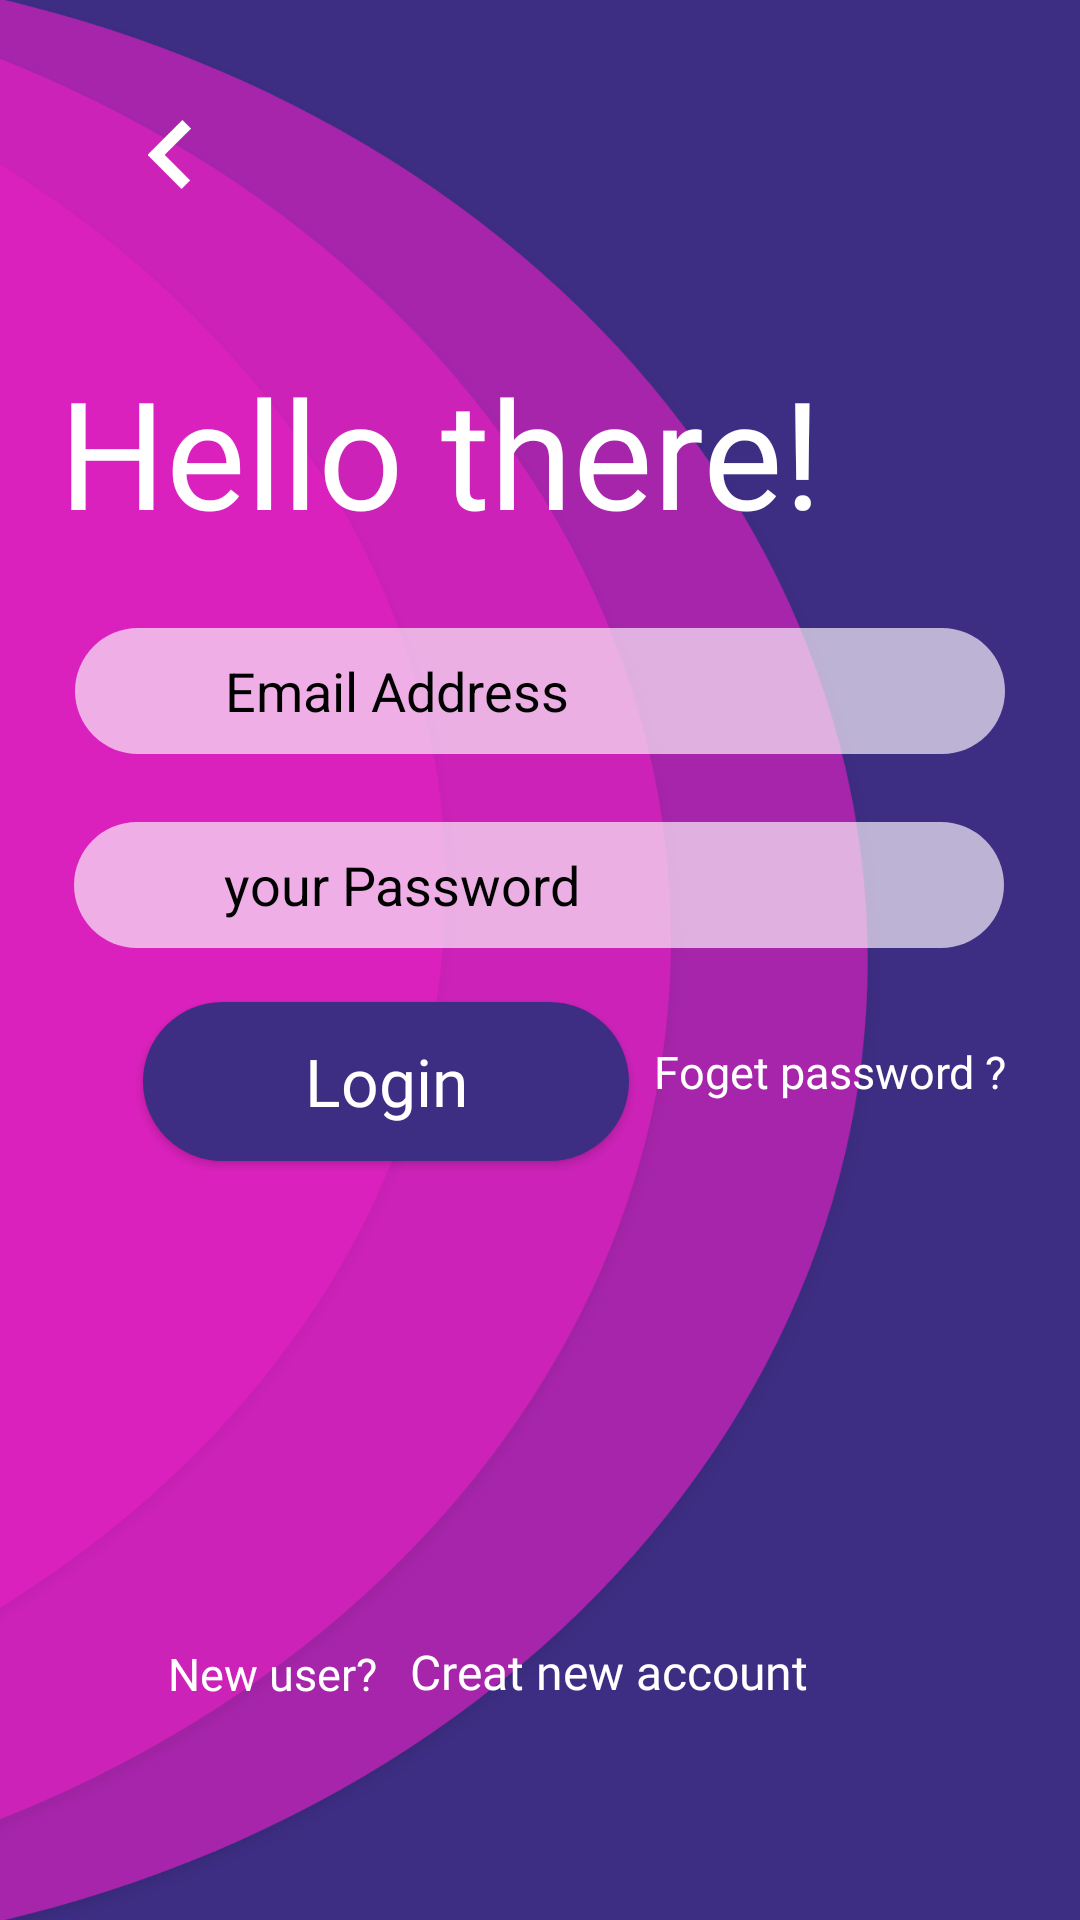

Produce the Android XML layout that renders to this screen, including the resource entries it uses.
<!-- AndroidManifest.xml: application theme Theme.Blackhats -->
<!-- res/layout/activity_login.xml -->
<?xml version="1.0" encoding="utf-8"?>
<androidx.constraintlayout.widget.ConstraintLayout xmlns:android="http://schemas.android.com/apk/res/android"
    xmlns:app="http://schemas.android.com/apk/res-auto"
    xmlns:tools="http://schemas.android.com/tools"
    android:layout_width="match_parent"
    android:layout_height="match_parent"
    android:background="@drawable/login"
    tools:context=".LoginActivity">

    <TextView
        android:id="@+id/textView"
        android:layout_width="336dp"
        android:layout_height="103dp"
        android:layout_marginStart="25dp"
        android:layout_marginTop="36dp"
        android:layout_marginEnd="8dp"
        android:layout_marginBottom="8dp"
        android:fontFamily="@font/bold"
        android:text="Hello there!"
        android:textColor="@color/white"
        android:textSize="50sp"
        app:layout_constraintBottom_toBottomOf="parent"
        app:layout_constraintEnd_toEndOf="parent"
        app:layout_constraintHorizontal_bias="0.619"
        app:layout_constraintStart_toStartOf="parent"
        app:layout_constraintTop_toTopOf="parent"
        app:layout_constraintVertical_bias="0.164" />

    <EditText
        android:id="@+id/uEmail"
        android:layout_width="310dp"
        android:layout_height="42dp"
        android:background="@drawable/input_field"
        android:ems="10"
        android:hint="Email Address"
        android:inputType="textPersonName"
        android:textColorHint="@color/black"
        app:layout_constraintBottom_toBottomOf="parent"
        app:layout_constraintEnd_toEndOf="parent"
        app:layout_constraintStart_toStartOf="parent"
        app:layout_constraintTop_toTopOf="parent"
        app:layout_constraintVertical_bias="0.35" />

    <EditText
        android:id="@+id/uPassword"
        android:layout_width="310dp"
        android:layout_height="42dp"
        android:layout_marginStart="8dp"
        android:layout_marginEnd="8dp"
        android:layout_marginBottom="8dp"
        android:background="@drawable/input_field"
        android:ems="10"
        android:hint="your Password"
        android:inputType="textPassword"
        android:textColorHint="@color/black"
        app:layout_constraintBottom_toBottomOf="parent"
        app:layout_constraintEnd_toEndOf="parent"
        app:layout_constraintHorizontal_bias="0.494"
        app:layout_constraintStart_toStartOf="parent"
        app:layout_constraintTop_toBottomOf="@+id/uEmail"
        app:layout_constraintVertical_bias="0.067" />

    <Button
        android:id="@+id/login"
        android:layout_width="162dp"
        android:layout_height="53dp"
        android:layout_marginStart="8dp"
        android:layout_marginTop="60dp"
        android:layout_marginEnd="8dp"
        android:background="@drawable/button"
        android:fontFamily="@font/light"
        android:text="Login"
        android:textAllCaps="false"
        android:textColor="@color/white"
        android:textSize="22sp"
        app:layout_constraintEnd_toEndOf="parent"
        app:layout_constraintHorizontal_bias="0.218"
        app:layout_constraintStart_toStartOf="parent"
        app:layout_constraintTop_toTopOf="@+id/uPassword" />

    <TextView
        android:id="@+id/regiTxt"
        android:layout_width="wrap_content"
        android:layout_height="wrap_content"
        android:layout_marginStart="11dp"
        android:layout_marginEnd="137dp"
        android:layout_marginBottom="72dp"

        android:fontFamily="@font/bold"
        android:text="Creat new account"
        android:textColor="@color/white"
        android:textSize="16dp"
        app:layout_constraintBottom_toBottomOf="parent"
        app:layout_constraintEnd_toEndOf="parent"
        app:layout_constraintHorizontal_bias="0.0"
        app:layout_constraintStart_toEndOf="@+id/yu" />

    <TextView
        android:id="@+id/yu"
        android:layout_width="wrap_content"
        android:layout_height="wrap_content"
        android:layout_marginStart="56dp"
        android:layout_marginBottom="72dp"
        android:fontFamily="@font/regular"

        android:text="New user?"
        android:textColor="@color/white"
        android:textSize="15dp"
        app:layout_constraintBottom_toBottomOf="parent"
        app:layout_constraintStart_toStartOf="parent" />

    <TextView
        android:id="@+id/fogetpassword"
        android:layout_width="wrap_content"
        android:layout_height="wrap_content"
        android:layout_marginStart="27dp"
        android:layout_marginTop="31dp"
        android:layout_marginEnd="43dp"
        android:fontFamily="@font/bold"

        android:text="Foget password ?"
        android:textColor="@color/white"
        android:textSize="15dp"
        app:layout_constraintEnd_toEndOf="parent"
        app:layout_constraintStart_toEndOf="@+id/login"
        app:layout_constraintTop_toBottomOf="@+id/uPassword" />

    <ImageView
        android:id="@+id/backBtn"
        android:layout_width="35.77dp"
        android:layout_height="23dp"
        android:layout_marginStart="36dp"
        android:layout_marginTop="36dp"
        android:layout_marginEnd="8dp"
        android:layout_marginBottom="8dp"
        app:layout_constraintBottom_toTopOf="@+id/textView"
        app:layout_constraintEnd_toEndOf="parent"
        app:layout_constraintHorizontal_bias="0.01"
        app:layout_constraintStart_toStartOf="parent"
        app:layout_constraintTop_toTopOf="parent"
        app:layout_constraintVertical_bias="0.07999998"
        app:srcCompat="@drawable/back" />

    <ProgressBar
        android:id="@+id/progressBar"
        style="?android:attr/progressBarStyle"
        android:layout_width="wrap_content"
        android:layout_height="wrap_content"
        android:visibility="invisible"
        app:layout_constraintBottom_toBottomOf="parent"
        app:layout_constraintEnd_toEndOf="parent"
        app:layout_constraintHorizontal_bias="0.498"
        app:layout_constraintStart_toStartOf="parent"
        app:layout_constraintTop_toBottomOf="@+id/uPassword"
        app:layout_constraintVertical_bias="0.477" />

</androidx.constraintlayout.widget.ConstraintLayout>
<!-- resources referenced by this layout -->
<resources>
  <color name="black">#FF000000</color>
  <color name="white">#FFFFFFFF</color>
  <!-- drawable back: png bitmap (drawable-hdpi, 564 bytes) -->
  <!-- drawable button (drawable) -->
  <?xml version="1.0" encoding="utf-8"?>
  <shape android:shape="rectangle" xmlns:android="http://schemas.android.com/apk/res/android">
     <corners android:radius="50dp"/>
      <solid android:color="@color/blue"/>
  
  </shape>
  <!-- drawable input_field (drawable) -->
  <?xml version="1.0" encoding="utf-8"?>
  <shape android:shape="rectangle" xmlns:android="http://schemas.android.com/apk/res/android">
     <solid android:color="@color/gray_light"/>
      <corners android:radius="50dp"/>
      <padding android:left="50dp"/>
  </shape>
  <!-- drawable login: png bitmap (drawable-hdpi, 63674 bytes) -->
  <style name="Theme.Blackhats" parent="Theme.AppCompat.Light.NoActionBar">
          
          <item name="colorPrimary">@color/purple_500</item>
          <item name="colorPrimaryVariant">@color/purple_700</item>
          <item name="colorOnPrimary">@color/white</item>
          
          <item name="colorSecondary">@color/teal_200</item>
          <item name="colorSecondaryVariant">@color/teal_700</item>
          <item name="colorOnSecondary">@color/black</item>
          
          <item name="android:statusBarColor" tools:targetApi="l">?attr/colorPrimaryVariant</item>
          
          <item name="windowActionBar">false</item>
          <item name="windowNoTitle">true</item>
          <item name="android:windowFullscreen">true</item>
          <item name="progressBarStyle">@color/black</item>
      </style>
  <color name="blue">#3D2E84</color>
  <color name="gray_light">#AEF9F1FA</color>
  <color name="purple_500">#FF6200EE</color>
  <color name="purple_700">#FF3700B3</color>
  <color name="teal_200">#FF03DAC5</color>
  <color name="teal_700">#FF018786</color>
</resources>
